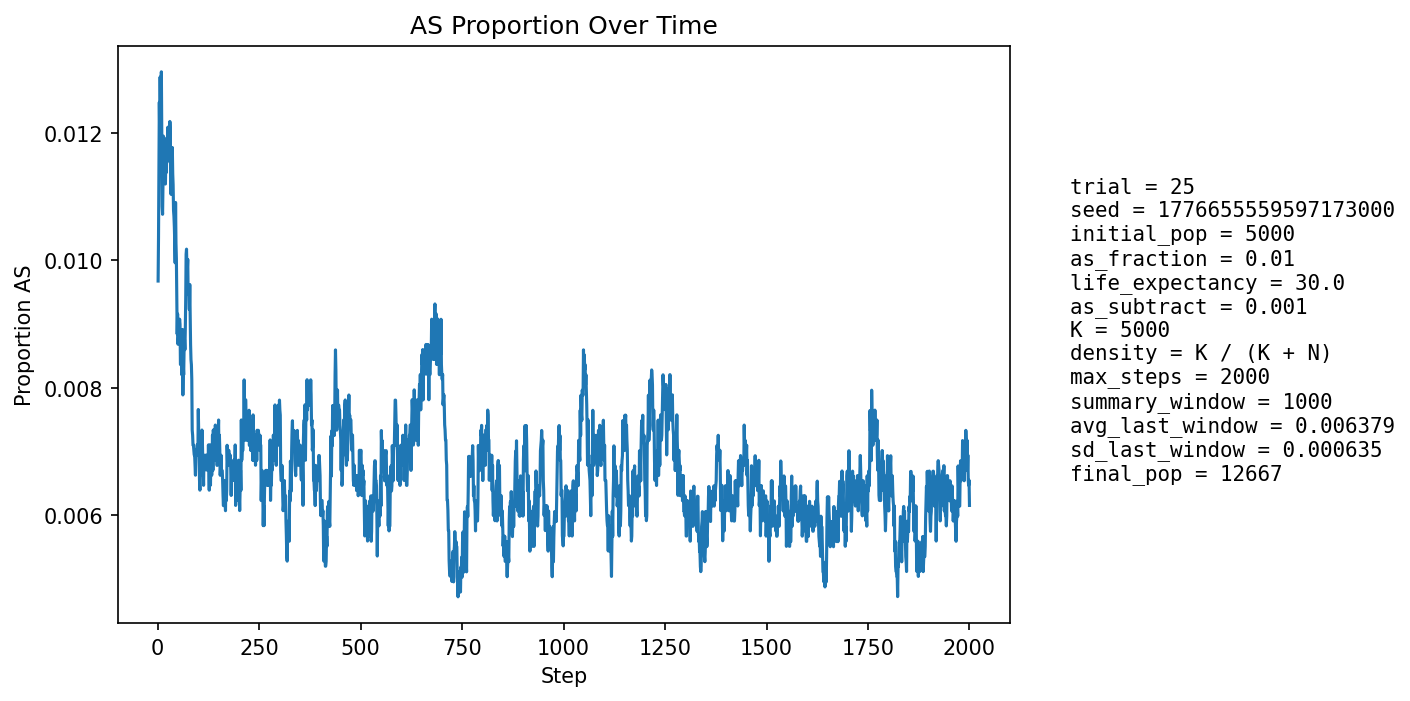

The file beside this chart, header and first rows:
step, population_size, births, newborn_AA, newborn_AS, newborn_SS, prop_newborn_AA, prop_newborn_AS, prop_newborn_SS, prop_repro_AA, prop_repro_AS, prop_AS_population
1, 5581, 1335, 1325, 10, 0, 0.9925, 0.007491, 0.0, 0.9914, 0.008614, 0.009676
2, 5887, 1264, 1252, 12, 0, 0.9905, 0.009494, 0.0, 0.9907, 0.009346, 0.01036
3, 6162, 1231, 1217, 14, 0, 0.9886, 0.01137, 0.0, 0.9899, 0.01007, 0.01136
4, 6411, 1207, 1187, 19, 1, 0.9834, 0.01574, 0.0008285, 0.9874, 0.01262, 0.01248
5, 6773, 1328, 1315, 13, 0, 0.9902, 0.009789, 0.0, 0.9881, 0.01188, 0.01196
6, 7146, 1404, 1383, 21, 0, 0.985, 0.01496, 0.0, 0.9882, 0.0118, 0.01287
7, 7518, 1457, 1442, 15, 0, 0.9897, 0.0103, 0.0, 0.9879, 0.01215, 0.01224
8, 7881, 1493, 1472, 21, 0, 0.9859, 0.01407, 0.0, 0.9872, 0.01284, 0.01256
9, 8259, 1546, 1521, 25, 0, 0.9838, 0.01617, 0.0, 0.9882, 0.0118, 0.01296
10, 8646, 1604, 1588, 16, 0, 0.99, 0.009975, 0.0, 0.988, 0.01199, 0.01203
11, 9037, 1659, 1650, 9, 0, 0.9946, 0.005425, 0.0, 0.9887, 0.01126, 0.01084
12, 9420, 1707, 1690, 17, 0, 0.99, 0.009959, 0.0, 0.9885, 0.01148, 0.01072
13, 9745, 1703, 1679, 24, 0, 0.9859, 0.01409, 0.0, 0.9878, 0.01222, 0.01119
14, 10044, 1721, 1690, 31, 0, 0.982, 0.01801, 0.0, 0.9884, 0.01163, 0.01195
15, 10328, 1750, 1730, 20, 0, 0.9886, 0.01143, 0.0, 0.9896, 0.01044, 0.01152
16, 10596, 1787, 1765, 22, 0, 0.9877, 0.01231, 0.0, 0.9898, 0.01022, 0.01161
17, 10836, 1806, 1782, 24, 0, 0.9867, 0.01329, 0.0, 0.9893, 0.01065, 0.01181
18, 11055, 1821, 1801, 20, 0, 0.989, 0.01098, 0.0, 0.9882, 0.01179, 0.01149
19, 11253, 1834, 1816, 18, 0, 0.9902, 0.009815, 0.0, 0.9883, 0.01172, 0.0112
20, 11438, 1849, 1826, 23, 0, 0.9876, 0.01244, 0.0, 0.9882, 0.01181, 0.01154
21, 11603, 1861, 1841, 20, 0, 0.9893, 0.01075, 0.0, 0.9882, 0.01177, 0.01138
22, 11746, 1870, 1843, 27, 0, 0.9856, 0.01444, 0.0, 0.9881, 0.01192, 0.01192
23, 11873, 1876, 1856, 20, 0, 0.9893, 0.01066, 0.0, 0.9881, 0.01194, 0.01154
24, 11982, 1881, 1857, 24, 0, 0.9872, 0.01276, 0.0, 0.9879, 0.01213, 0.01177
25, 12078, 1888, 1859, 28, 1, 0.9846, 0.01483, 0.0005297, 0.9881, 0.01185, 0.01209
26, 12158, 1894, 1871, 23, 0, 0.9879, 0.01214, 0.0, 0.9887, 0.01128, 0.01184
27, 12231, 1899, 1876, 21, 2, 0.9879, 0.01106, 0.001053, 0.9888, 0.0112, 0.01161
28, 12293, 1903, 1876, 27, 0, 0.9858, 0.01419, 0.0, 0.9889, 0.01113, 0.0118
29, 12348, 1905, 1881, 24, 0, 0.9874, 0.0126, 0.0, 0.9885, 0.01153, 0.01166
30, 12400, 1908, 1879, 29, 0, 0.9848, 0.0152, 0.0, 0.9884, 0.01163, 0.01218
31, 12440, 1910, 1886, 24, 0, 0.9874, 0.01257, 0.0, 0.9883, 0.01174, 0.01198
32, 12474, 1911, 1899, 12, 0, 0.9937, 0.006279, 0.0, 0.988, 0.012, 0.01106
33, 12506, 1913, 1895, 18, 0, 0.9906, 0.009409, 0.0, 0.9879, 0.01212, 0.01103
34, 12531, 1914, 1891, 23, 0, 0.988, 0.01202, 0.0, 0.9876, 0.01239, 0.01125
35, 12555, 1915, 1894, 21, 0, 0.989, 0.01097, 0.0, 0.9875, 0.01251, 0.01115
36, 12575, 1916, 1887, 29, 0, 0.9849, 0.01514, 0.0, 0.9884, 0.01159, 0.01177
37, 12590, 1917, 1896, 21, 0, 0.989, 0.01095, 0.0, 0.989, 0.01098, 0.01136
38, 12608, 1918, 1900, 18, 0, 0.9906, 0.009385, 0.0, 0.989, 0.01097, 0.01118
39, 12615, 1918, 1900, 18, 0, 0.9906, 0.009385, 0.0, 0.9889, 0.0111, 0.01078
40, 12626, 1919, 1900, 19, 0, 0.9901, 0.009901, 0.0, 0.9886, 0.01139, 0.01069
41, 12635, 1920, 1901, 19, 0, 0.9901, 0.009896, 0.0, 0.9888, 0.01123, 0.01053
42, 12642, 1920, 1901, 19, 0, 0.9901, 0.009896, 0.0, 0.9895, 0.01049, 0.01028
43, 12649, 1921, 1904, 17, 0, 0.9912, 0.00885, 0.0, 0.9897, 0.01033, 0.009961
44, 12652, 1920, 1887, 33, 0, 0.9828, 0.01719, 0.0, 0.9897, 0.01033, 0.01091
45, 12656, 1921, 1903, 18, 0, 0.9906, 0.00937, 0.0, 0.9897, 0.01032, 0.01027
46, 12662, 1921, 1905, 16, 0, 0.9917, 0.008329, 0.0, 0.99, 0.01003, 0.01003
47, 12661, 1921, 1907, 14, 0, 0.9927, 0.007288, 0.0, 0.9903, 0.009727, 0.009399
48, 12663, 1921, 1909, 12, 0, 0.9938, 0.006247, 0.0, 0.99, 0.01002, 0.008845
49, 12664, 1921, 1899, 22, 0, 0.9885, 0.01145, 0.0, 0.9901, 0.009873, 0.00916
50, 12666, 1921, 1905, 16, 0, 0.9917, 0.008329, 0.0, 0.9904, 0.009579, 0.008685
51, 12666, 1921, 1901, 20, 0, 0.9896, 0.01041, 0.0, 0.9909, 0.009135, 0.008843
52, 12667, 1921, 1902, 19, 0, 0.9901, 0.009891, 0.0, 0.9913, 0.008693, 0.008842
53, 12669, 1921, 1900, 21, 0, 0.9891, 0.01093, 0.0, 0.991, 0.008988, 0.008998
54, 12668, 1921, 1901, 20, 0, 0.9896, 0.01041, 0.0, 0.9912, 0.008839, 0.009078
55, 12668, 1921, 1903, 18, 0, 0.9906, 0.00937, 0.0, 0.9909, 0.009134, 0.008999
56, 12668, 1921, 1912, 9, 0, 0.9953, 0.004685, 0.0, 0.9917, 0.008251, 0.008368
57, 12668, 1920, 1905, 15, 0, 0.9922, 0.007812, 0.0, 0.9913, 0.008694, 0.008368
58, 12670, 1921, 1900, 21, 0, 0.9891, 0.01093, 0.0, 0.9909, 0.009134, 0.008761
59, 12669, 1921, 1907, 13, 1, 0.9927, 0.006767, 0.0005206, 0.9907, 0.00928, 0.008209
60, 12673, 1922, 1907, 15, 0, 0.9922, 0.007804, 0.0, 0.9913, 0.008688, 0.008206
... 1,940 more rows
